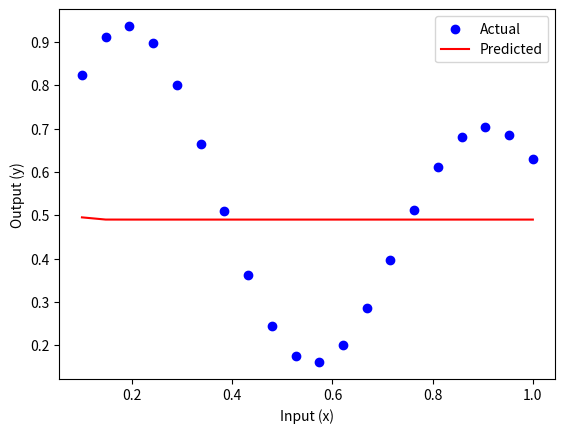

Here is the Python script that generated this plot:
# IS LAB2
import numpy as np
import random
import matplotlib.pyplot as plt
# Run it couple times please. I have no idea why it is working the way it is. :'')
learning_rate = 0.1
max_iteration = 1000
number_of_neurons = 8
class MLP:
    def __init__(self):
        self.in_weights, self.out_weights, self.bias, self.output_bias = None, None, None, None
    
    def activation_function(self, x, function_type='sigmoid'):
        if function_type == 'sigmoid':
            return 1 / (1 + np.exp(-x))
        elif function_type == 'tanh':
            return np.tanh(x)
    def loss_function(self, predicted, actual):
        return np.mean((predicted - actual) ** 2)
    def backpropagation(self, inputs, targets, hidden_outputs, predicted_outputs):
        '''
        Explanations
        1- out_gradient[0] => First inputs gradient for output layer. Index determines the input
        2- hidden_gradients[0] => First index is for the input. Second index is the neuron
        3- hidden_outputs[0][0] => First index is for the input. Second index is the neuron
        '''
        '''Gradiants'''
        hidden_outputs, predicted_outputs = self.forward_pass(inputs)
        out_gradient = targets.T - predicted_outputs# Because linear
        out_gradient = out_gradient[0] # redundant array
        hidden_gradients = np.zeros((len(inputs),number_of_neurons))
        for index, x in enumerate(inputs):
            for n in range(number_of_neurons):
                hidden_gradients[index][n] = hidden_outputs[index][n] * (1 - hidden_outputs[index][n]) * self.out_weights[n] * out_gradient[n]
        hidden_gradients = np.mean(hidden_gradients,axis=1) # Since I have number_of_neurons * number_of_inputs, I am taking mean of each neurons gradient
        '''Delta weights'''
        out_weights_delta = np.zeros_like(self.out_weights)
        in_weights_delta = np.zeros_like(self.in_weights)
        for index, x in enumerate(inputs):
            for n in range(number_of_neurons):
                out_weights_delta[n] += learning_rate * out_gradient[n] * hidden_outputs[index][n]
                in_weights_delta[n] += learning_rate * hidden_gradients[index] * x[0]
        self.out_weights += out_weights_delta
        self.in_weights += in_weights_delta
    def forward_pass(self, inputs):
        hidden_outputs = np.zeros((len(inputs),number_of_neurons))
        predicted_outputs = np.zeros(len(inputs))
        for index, x in enumerate(inputs):
            for n in range(number_of_neurons):
                hidden_outputs[index][n] = self.activation_function(x[0] * self.in_weights[n] + self.bias[n])
            predicted_outputs[index] = (np.dot(hidden_outputs[index], self.out_weights) + self.output_bias)
        return hidden_outputs, predicted_outputs
    def init_weights_and_bias(self, neurons, input_size):
        in_weights = []
        out_weights = []
        bias = []
        output_bias = random.uniform(-1, 1)
        for _ in range(neurons):
            in_weights.append(random.uniform(-1, 1))
            out_weights.append(random.uniform(-1, 1))
            bias.append(random.uniform(-1, 1))
        self.in_weights, self.out_weights, self.bias, self.output_bias = in_weights, out_weights, bias, output_bias
    def train(self, inputs, targets, epochs):
        self.init_weights_and_bias(number_of_neurons, len(inputs))
        for epoch in range(epochs):
            hidden_outputs, predicted_outputs = self.forward_pass(inputs)
            self.backpropagation(inputs, targets, hidden_outputs, predicted_outputs)
            loss = self.loss_function(predicted_outputs, targets)
            print(f'Epoch {epoch + 1}/{epochs}, Loss: {loss}')
        return predicted_outputs



inputs = np.linspace(0.1, 1, 20).reshape(-1, 1)
outputs = (1 + 0.6 * np.sin(2 * np.pi * inputs / 0.7) + 0.3 * np.sin(2 * np.pi * inputs)) / 2
model = MLP()
predicted_outputs = model.train(inputs, outputs, max_iteration)

plt.scatter(inputs, outputs, color='blue', label='Actual')
plt.plot(inputs, predicted_outputs, color='red', label='Predicted')
plt.xlabel('Input (x)')
plt.ylabel('Output (y)')
plt.legend()
plt.show()
#AV